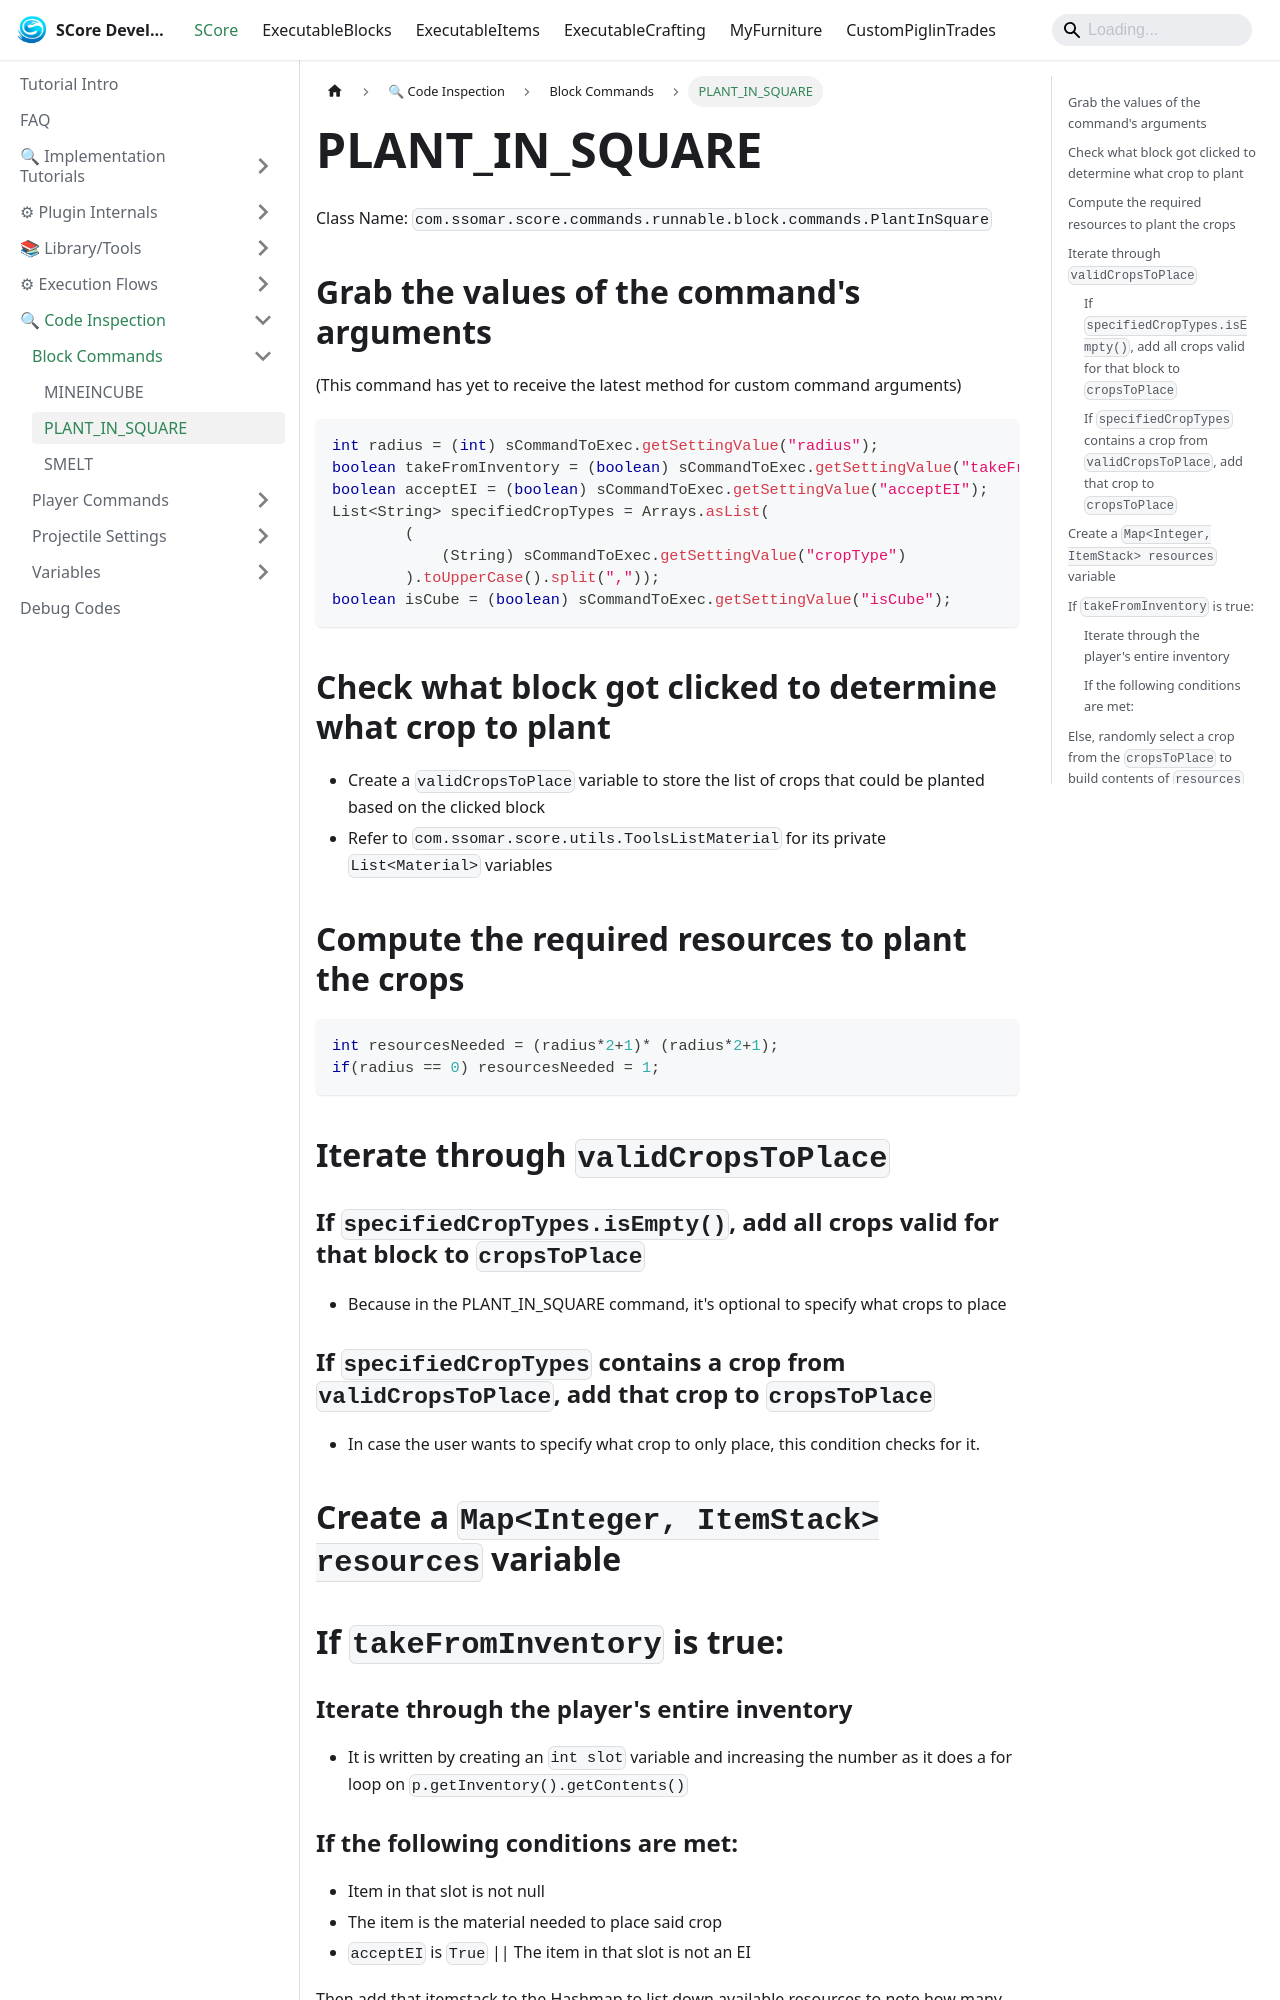

repository: Ssomar-Developement/SCore-Documentation · page: docs/score/code_inspection/block_commands/PLANT_IN_SQUARE/index.html · generator: docusaurus

---
sidebar_position: 1
---

# PLANT_IN_SQUARE

Class Name: `com.ssomar.score.commands.runnable.block.commands.PlantInSquare`

## Grab the values of the command's arguments
(This command has yet to receive the latest method for custom command arguments)
```java
int radius = (int) sCommandToExec.getSettingValue("radius");
boolean takeFromInventory = (boolean) sCommandToExec.getSettingValue("takeFromInv");
boolean acceptEI = (boolean) sCommandToExec.getSettingValue("acceptEI");
List<String> specifiedCropTypes = Arrays.asList(
        (
            (String) sCommandToExec.getSettingValue("cropType")
        ).toUpperCase().split(","));
boolean isCube = (boolean) sCommandToExec.getSettingValue("isCube");
```

## Check what block got clicked to determine what crop to plant
- Create a `validCropsToPlace` variable to store the list of crops that could be planted based on the clicked block
- Refer to `com.ssomar.score.utils.ToolsListMaterial` for its private `List<Material>` variables

## Compute the required resources to plant the crops
```java
int resourcesNeeded = (radius*2+1)* (radius*2+1);
if(radius == 0) resourcesNeeded = 1;
```

## Iterate through `validCropsToPlace` 
### If `specifiedCropTypes.isEmpty()`, add all crops valid for that block to `cropsToPlace`
- Because in the PLANT_IN_SQUARE command, it's optional to specify what crops to place
### If `specifiedCropTypes` contains a crop from `validCropsToPlace`, add that crop to `cropsToPlace`
- In case the user wants to specify what crop to only place, this condition checks for it.

## Create a `Map<Integer, ItemStack> resources` variable

## If `takeFromInventory` is true:

### Iterate through the player's entire inventory
- It is written by creating an `int slot` variable and increasing the number as it does a for loop on `p.getInventory().getContents()`
